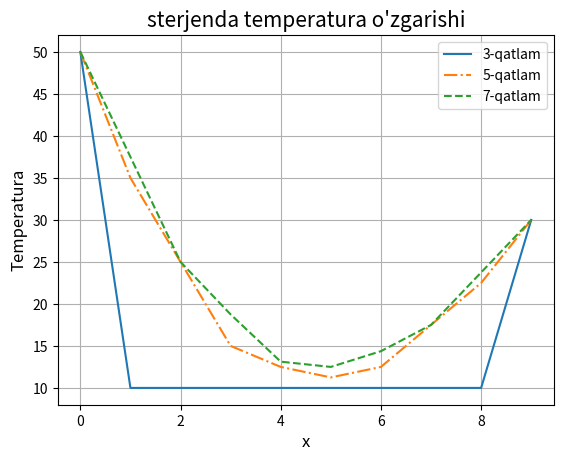

The script that saved this image:
import numpy as np
import matplotlib.pyplot as plt
import math
u = [[0.0 for j in range(10)] for i in range(10)]
T1=[0.0 for j in range(10)]
T2=[0.0 for j in range(10)]
T3=[0.0 for j in range(10)]
T4=[0.0 for j in range(10)]
x=[0 for j in range(10)]
# boshlang'ich shart
for i in range(1, 9):
    u[i][0] = 10
# chegaraviy shartlar
for j in range(10):
    u[0][j] = 50
    u[9][j] = 30
print("Boshlang'ich qiymatlar:\n")
# massivni chiqarish
for i in range(10):
    for j in range(10):
        print(f"{u[i][j]:5.2f}", end=" ")
    print()
input()    
lamda = 0.5
print("\nHisoblangan natija:\n")
# hisoblash

for j in range(9):
    for i in range(1, 9):
        u[i][j+1] = (1 - 2*lamda) * u[i][j] + lamda * (u[i-1][j] + u[i+1][j])

for i1 in range(10):
            T1[i1]=u[i1][0]
            T2[i1]=u[i1][4]
            T3[i1]=u[i1][5]
# natijani chiqarish
for i in range(10):
    for j in range(10):
        print(f"{u[i][j]:5.2f}", end=" ")
    print()
input()
for i in range(10):
    x[i]=i
plt.plot(x, T1,'-',x,T2,'-.',x,T3,'--')
plt.title("sterjenda temperatura o'zgarishi", fontsize=15)
plt.grid(True)
plt.xlabel('x',fontsize=12)
plt.ylabel('Temperatura',fontsize=12)
plt.legend(('3-qatlam','5-qatlam','7-qatlam'))
plt.show()
